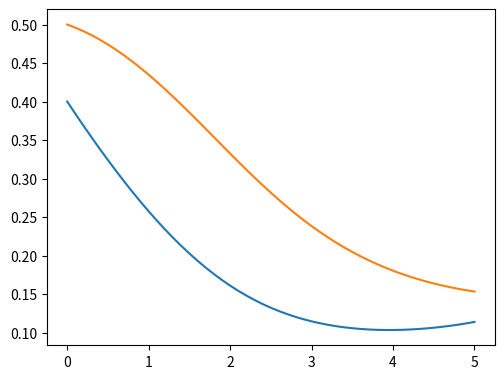

This chart was generated by the following Python code:
import sys
from scipy.integrate import ode
import matplotlib.pyplot as plt
import numpy as np
from decimal import Decimal

def finddp(num):
    d = Decimal(num)
    d1 = d.as_tuple().exponent
    d2 = -1 * d1
    return d2

def odefuncPP(X,t,parameters):
    a = parameters[0]
    b = parameters[1]
    d = parameters[2]
    dx = X[0]*(1-X[0]) - ((a*X[0]*X[1])/(d+X[0]))
    dy = b * X[1] * (1 - (X[1]/X[0]))
    dXdt = [dx,dy]
    return np.array(dXdt)

# Function to implement one step of the runge kutter fourth order method
# X1 is the x at start of step and X2 is the end with respective t1 and t2
def rk4(f,X1,t1,t2,parameters):

    h = t2-t1
    k1 = h*f(X1,t1,parameters)
    k2 = h*f(X1+(k1/2),t1+(h/2),parameters)
    k3 = h*f(X1+(k2/2),t1+(h/2),parameters)
    k4 = h*f(X1+k3,t1+h,parameters)
    X2 = X1 + ((1/6) * (k1+(2*k2)+(2*k3)+k4))
    return X2

def rk4solver(f,X0,t,parameters):
    #decide on a step size
    h =  t[-1]/(np.size(t)-1)
    t1 = t[0]
    rk4_plot = np.array(X0)
    X_rk4 = X0
    #check that rk4 does not go pat the tend specified
    while t1 < t[-1]:
        tnext = min(t[-1],t1+h)
        X_rk4 = rk4(f,X_rk4,t1,tnext,parameters)
        rk4_plot = np.vstack((rk4_plot,X_rk4))
        t1 = t1+h
        t1 =round(t1,1)

    return rk4_plot

if __name__ == '__main__':
    X0 = [0.4,0.5]
    t = np.linspace(0,5,51)
    parameters = [1,0.3,0.1]
    plot_array = rk4solver(odefuncPP,X0,t,parameters)
    #print(plot_array[:])
    fig = plt.figure()
    ax = fig.add_axes([0.20, 0.20, 0.70, 0.70])
    ax.plot(t,plot_array[:,0])
    ax.plot(t,plot_array[:,1])
    plt.show()
